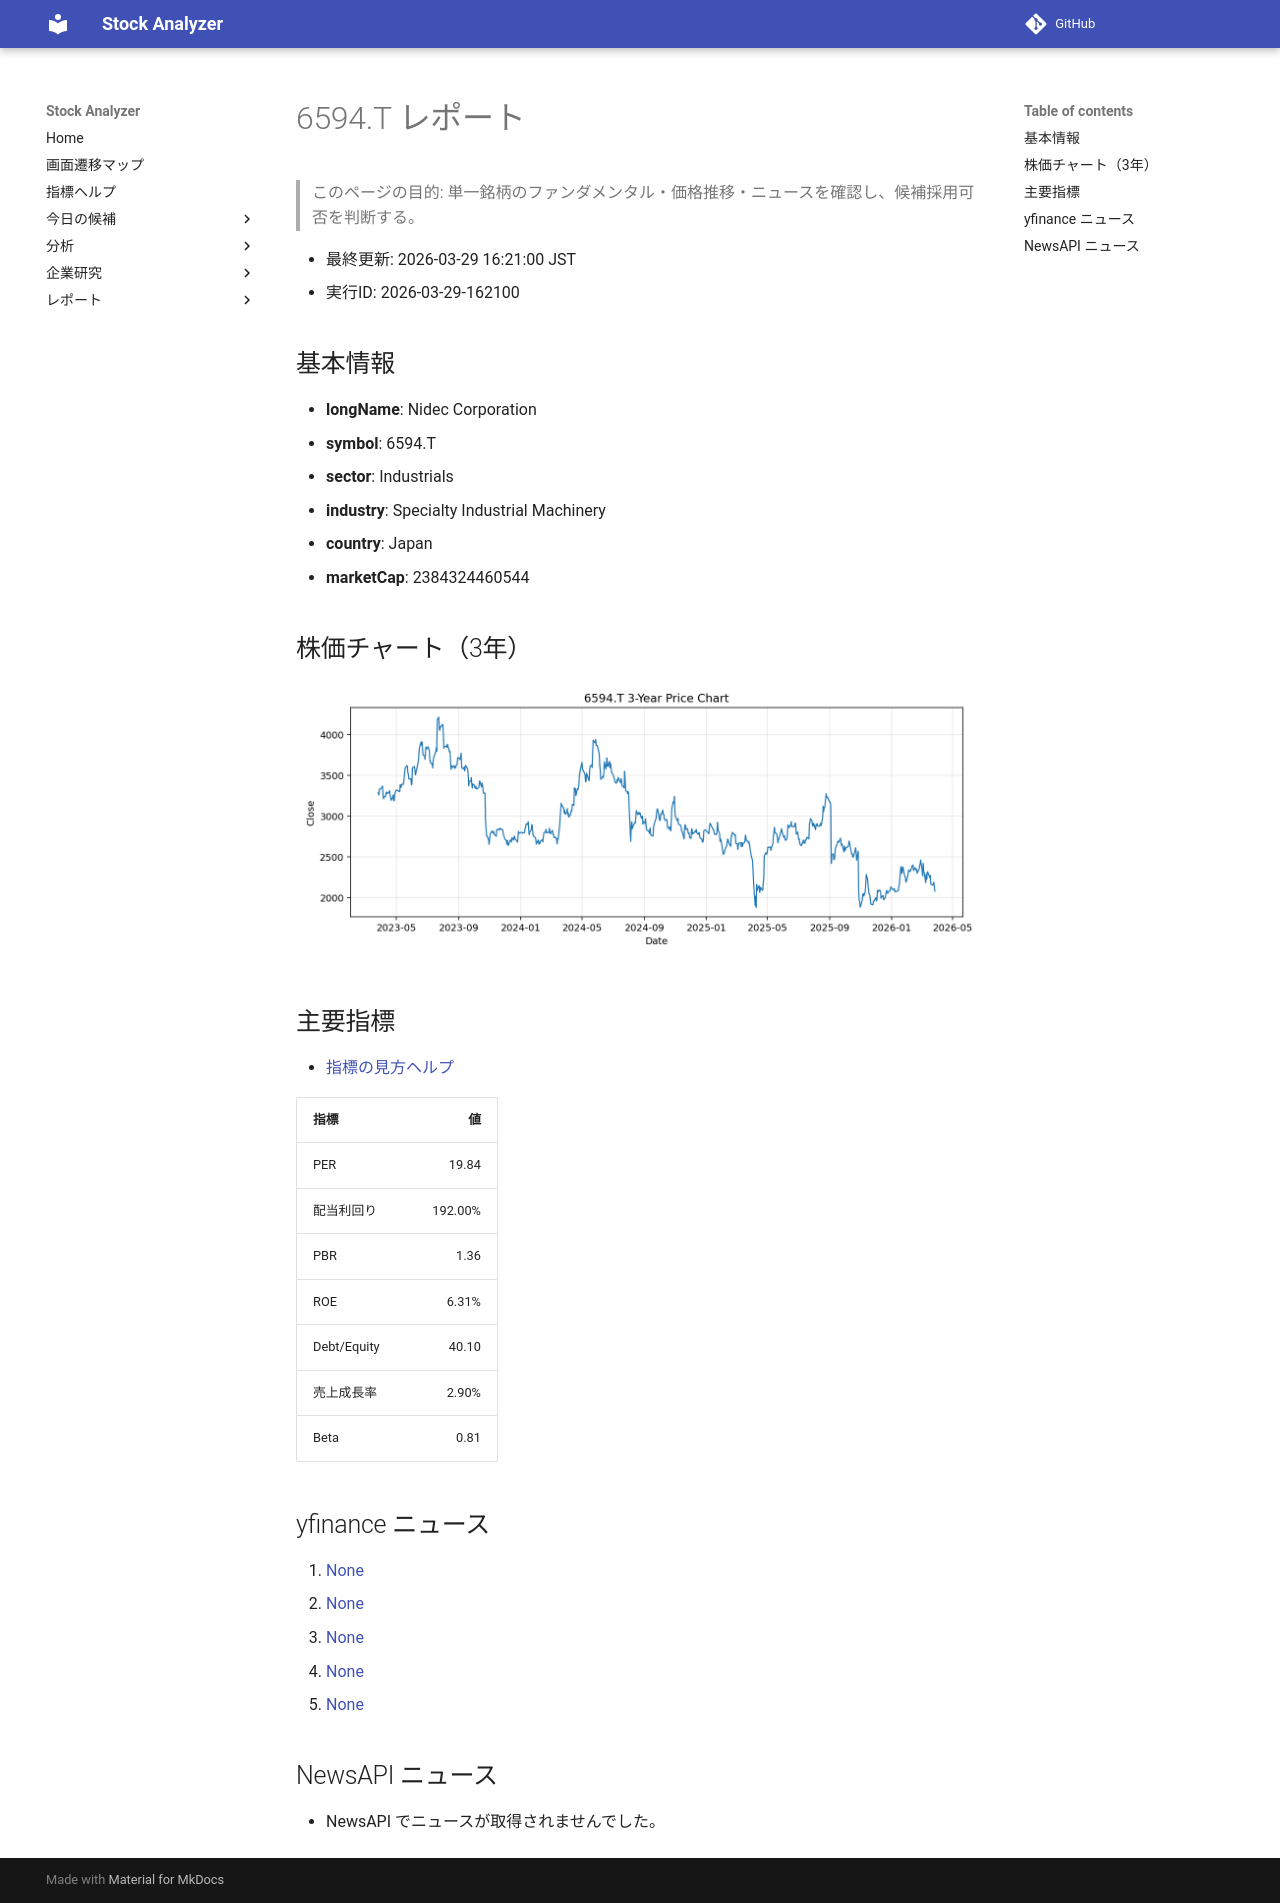

repository: Yumi-note/Making-APP · page: reports/2026-03-29/162100/6594_T/index.html · generator: mkdocs

# 6594.T レポート

> このページの目的: 単一銘柄のファンダメンタル・価格推移・ニュースを確認し、候補採用可否を判断する。

- 最終更新: 2026-03-29 16:21:00 JST
- 実行ID: 2026-03-29-162100

## 基本情報

- **longName**: Nidec Corporation
- **symbol**: 6594.T
- **sector**: Industrials
- **industry**: Specialty Industrial Machinery
- **country**: Japan
- **marketCap**: 2384324460544

## 株価チャート（3年）

![6594.T 3-year price chart](6594_T_3y.png)

## 主要指標

- [指標の見方ヘルプ](../../../../indicators.md)

| 指標 | 値 |
|---|---:|
| PER | 19.84 |
| 配当利回り | 192.00% |
| PBR | 1.36 |
| ROE | 6.31% |
| Debt/Equity | 40.10 |
| 売上成長率 | 2.90% |
| Beta | 0.81 |

## yfinance ニュース

1. [None](None)
2. [None](None)
3. [None](None)
4. [None](None)
5. [None](None)

## NewsAPI ニュース

- NewsAPI でニュースが取得されませんでした。
